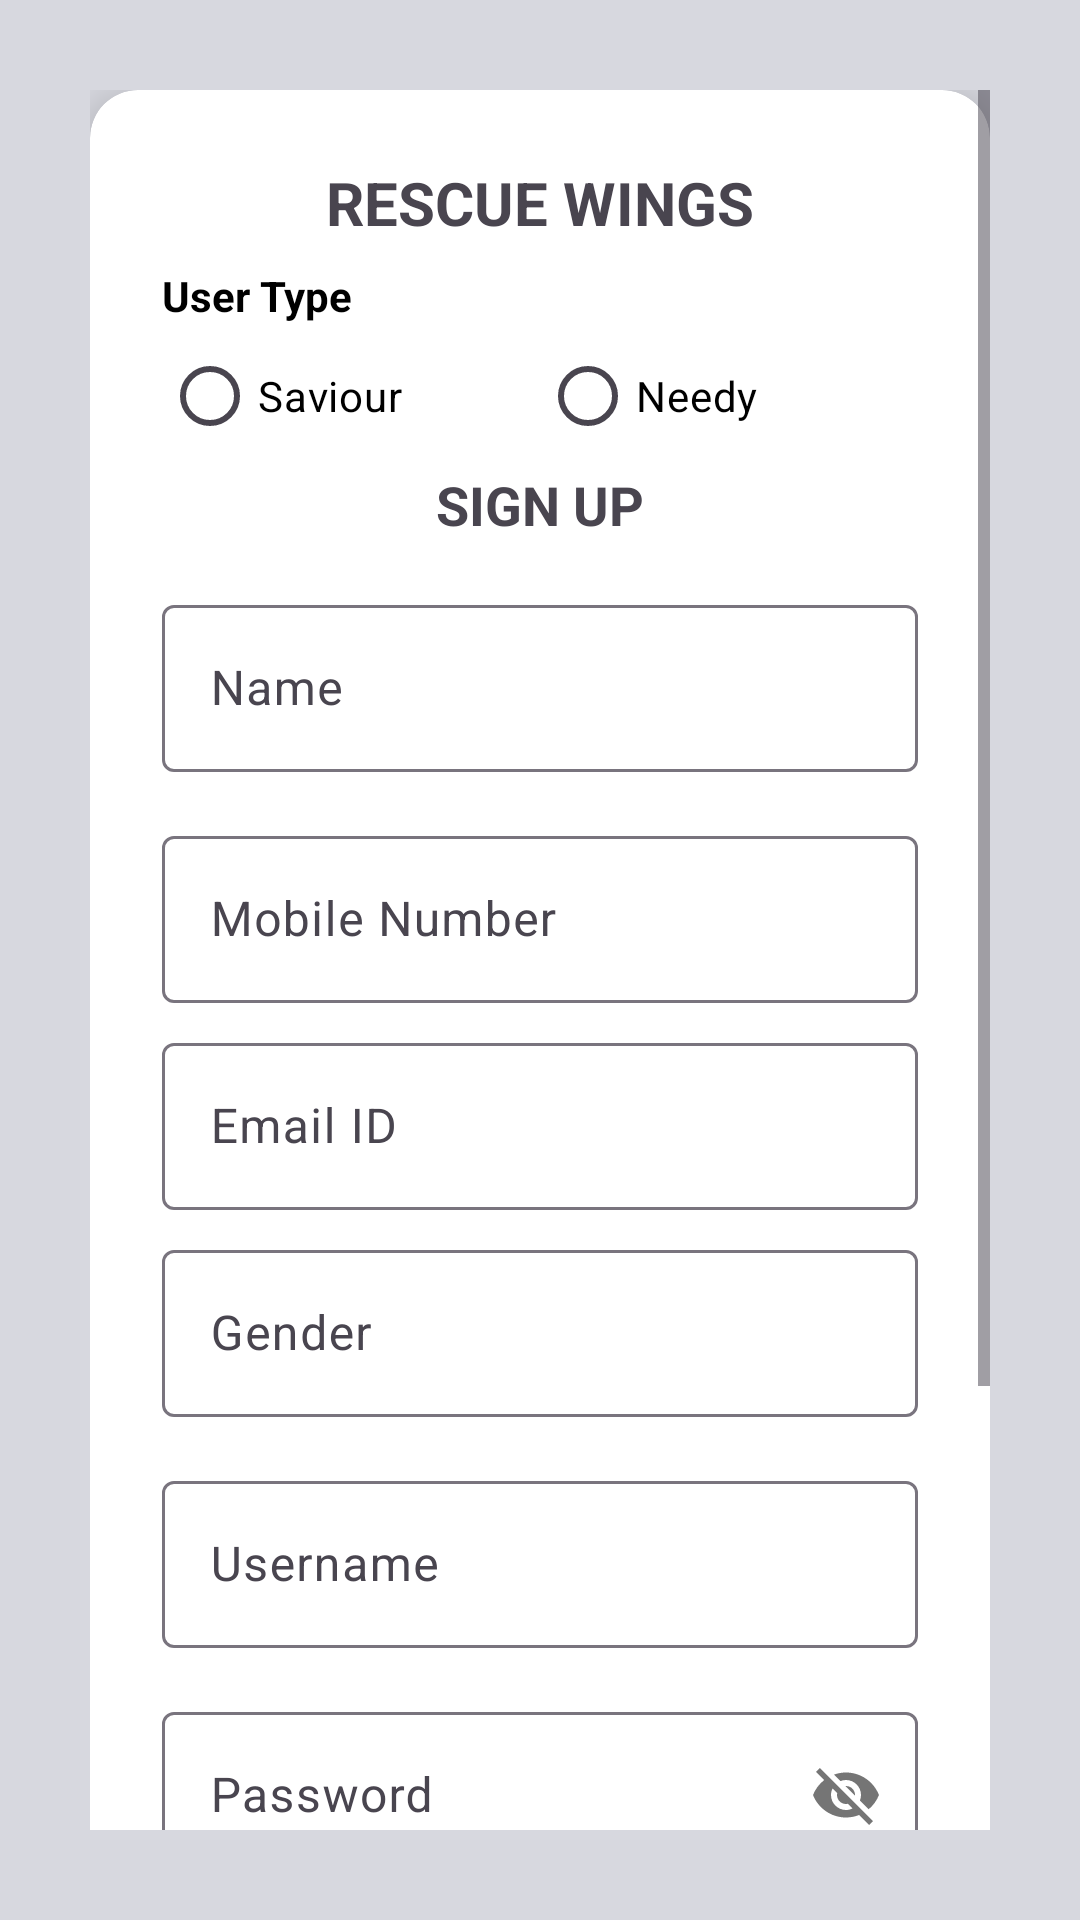

This screen was rendered from an Android layout file. Write that file and the resources it references.
<!-- AndroidManifest.xml: application theme Theme.RescueWings -->
<!-- res/layout/activity_register_now.xml -->
<?xml version="1.0" encoding="utf-8"?>
<ScrollView xmlns:android="http://schemas.android.com/apk/res/android"
    xmlns:app="http://schemas.android.com/apk/res-auto"
    android:layout_width="match_parent"
    android:layout_height="match_parent"
    xmlns:tools="http://schemas.android.com/tools"
    android:background="#D7D8DF"
    android:padding="30dp"
  >

    <LinearLayout
        android:layout_width="match_parent"
        android:layout_height="match_parent"

        android:orientation="vertical">

        
        <androidx.cardview.widget.CardView
            android:id="@+id/card_view"
            android:layout_width="match_parent"
            android:layout_height="wrap_content"
            app:cardCornerRadius="16dp"
            app:cardElevation="8dp"
            app:cardBackgroundColor="#FFFFFF"
            app:layout_constraintTop_toTopOf="parent"
            app:layout_constraintBottom_toBottomOf="parent"
            app:layout_constraintStart_toStartOf="parent"
            android:layout_marginBottom="60dp"
            app:layout_constraintEnd_toEndOf="parent">

            <LinearLayout
                android:layout_width="match_parent"
                android:layout_height="wrap_content"
                android:orientation="vertical"
                android:padding="24dp"
                android:gravity="center">

                
                <TextView
                    android:id="@+id/title"
                    android:layout_width="wrap_content"
                    android:layout_height="wrap_content"
                    android:text="RESCUE WINGS"
                    android:textSize="20sp"
                    android:textStyle="bold"
                    android:textColor="@color/blue"
                    android:gravity="center"
                    android:paddingBottom="8dp"
                    />

                
                <TextView
                    android:id="@+id/subtitle"
                    android:layout_width="wrap_content"
                    android:layout_height="wrap_content"
                    android:text="User Type"
                    android:textSize="14sp"
                    android:textColor="@color/black"
                    android:textStyle="bold"
                    android:gravity="center"
                    android:layout_gravity="start"
                    />

                <RadioGroup
                    android:layout_width="match_parent"
                    android:layout_height="wrap_content"
                    android:id="@+id/rdg_registration_usertype"
                    android:orientation="horizontal"
                    android:weightSum="2">

                    <androidx.appcompat.widget.AppCompatRadioButton
                        android:layout_width="0dp"
                        android:layout_height="wrap_content"
                        android:layout_weight="1"
                        android:id="@+id/rb_registration_saviour"
                        android:text="Saviour"
                        android:drawableTint="@color/black"
                        android:buttonTint="@color/black"
                        android:textColor="@color/black"/>

                    <androidx.appcompat.widget.AppCompatRadioButton
                        android:layout_width="0dp"
                        android:layout_height="wrap_content"
                        android:layout_weight="1"
                        android:id="@+id/rb_registration_Needy"
                        android:text="Needy"
                        android:drawableTint="@color/black"
                        android:buttonTint="@color/black"
                        android:textColor="@color/black"/>

                </RadioGroup>

                
                <TextView
                    android:id="@+id/login_label"
                    android:layout_width="wrap_content"
                    android:layout_height="wrap_content"
                    android:text="SIGN UP"
                    android:textSize="18sp"
                    android:textStyle="bold"
                    android:textColor="@color/blue"
                    android:gravity="center"
                    android:paddingBottom="16dp" />

                
                <com.google.android.material.textfield.TextInputLayout
                    android:layout_width="match_parent"
                    android:layout_height="wrap_content"
                    android:hint="Name"
                    android:layout_marginBottom="16dp">

                    <com.google.android.material.textfield.TextInputEditText
                        android:id="@+id/et_registration_name"
                        android:layout_width="match_parent"
                        android:layout_height="wrap_content"
                        android:inputType="text" />
                </com.google.android.material.textfield.TextInputLayout>

                
                <com.google.android.material.textfield.TextInputLayout
                    android:layout_width="match_parent"
                    android:layout_height="wrap_content"
                    android:hint="Mobile Number"
                    android:layout_marginBottom="8dp">

                    <com.google.android.material.textfield.TextInputEditText
                        android:id="@+id/et_registration_mobile_no"
                        android:layout_width="match_parent"
                        android:layout_height="wrap_content"
                        android:inputType="number" />
                </com.google.android.material.textfield.TextInputLayout>

                
                <com.google.android.material.textfield.TextInputLayout
                    android:layout_width="match_parent"
                    android:layout_height="wrap_content"
                    android:hint="Email ID"
                    android:layout_marginBottom="8dp">

                    <com.google.android.material.textfield.TextInputEditText
                        android:id="@+id/et_registration_emailid"
                        android:layout_width="match_parent"
                        android:layout_height="wrap_content"
                        android:inputType="textEmailAddress" />
                </com.google.android.material.textfield.TextInputLayout>

                
                <com.google.android.material.textfield.TextInputLayout
                    android:layout_width="match_parent"
                    android:layout_height="wrap_content"
                    android:hint="Gender"
                    android:layout_marginBottom="16dp">

                    <com.google.android.material.textfield.TextInputEditText
                        android:id="@+id/et_registration_gender"
                        android:layout_width="match_parent"
                        android:layout_height="wrap_content"
                        android:inputType="text" />
                </com.google.android.material.textfield.TextInputLayout>

                
                <com.google.android.material.textfield.TextInputLayout
                    android:layout_width="match_parent"
                    android:layout_height="wrap_content"
                    android:hint="Username"
                    android:layout_marginBottom="16dp">

                    <com.google.android.material.textfield.TextInputEditText
                        android:id="@+id/et_registration_username"
                        android:layout_width="match_parent"
                        android:layout_height="wrap_content"
                        android:inputType="text" />


                </com.google.android.material.textfield.TextInputLayout>

                
                <com.google.android.material.textfield.TextInputLayout
                    android:layout_width="match_parent"
                    android:layout_height="wrap_content"
                    android:hint="Password"
                    app:passwordToggleEnabled="true"
                    android:layout_marginBottom="16dp">

                    <com.google.android.material.textfield.TextInputEditText
                        android:id="@+id/et_registration_password"
                        android:layout_width="match_parent"
                        android:layout_height="wrap_content"
                        android:inputType="text" />
                </com.google.android.material.textfield.TextInputLayout>

                
                <com.google.android.material.textfield.TextInputLayout
                    android:layout_width="match_parent"
                    android:layout_height="wrap_content"
                    android:hint="Confirm Password"
                    android:layout_marginBottom="16dp">

                    <com.google.android.material.textfield.TextInputEditText
                        android:id="@+id/et_registration_confirm_password"
                        android:layout_width="match_parent"
                        android:layout_height="wrap_content"
                        android:inputType="text" />
                </com.google.android.material.textfield.TextInputLayout>


                
                <Button
                    android:id="@+id/register_login_button"
                    android:layout_width="match_parent"
                    android:layout_height="wrap_content"
                    android:text="REGISTER"
                    android:backgroundTint="@color/blue"
                    android:textColor="#FFFFFF"
                    android:layout_marginBottom="8dp" />

            </LinearLayout>
        </androidx.cardview.widget.CardView>
    </LinearLayout>
</ScrollView>
<!-- resources referenced by this layout -->
<resources>
  <style name="Theme.RescueWings" parent="Base.Theme.RescueWings" />
  <style name="Base.Theme.RescueWings" parent="Theme.Material3.DayNight.NoActionBar">
          
          
      </style>
  <!-- not gathered from this repository: default colours our renderer supplied (Android Studio template values) -->
  <color name="black">#FF000000</color>
</resources>
